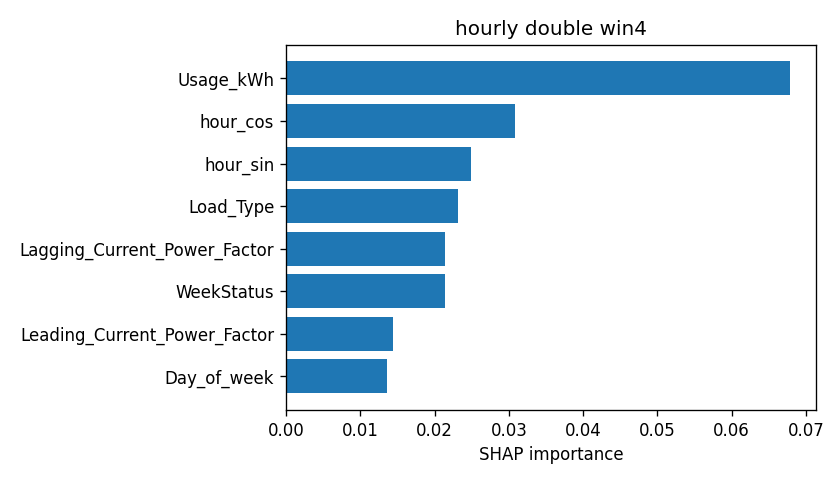

Source data for this figure (header and first rows):
attr, value
Usage_kWh, 0.06793
hour_cos, 0.03087
hour_sin, 0.02491
Load_Type, 0.0232
Lagging_Current_Power_Factor, 0.02142
WeekStatus, 0.02138
Leading_Current_Power_Factor, 0.01441
Day_of_week, 0.01354
Lagging_Current_Reactive.Power_kVarh, 0.0125
